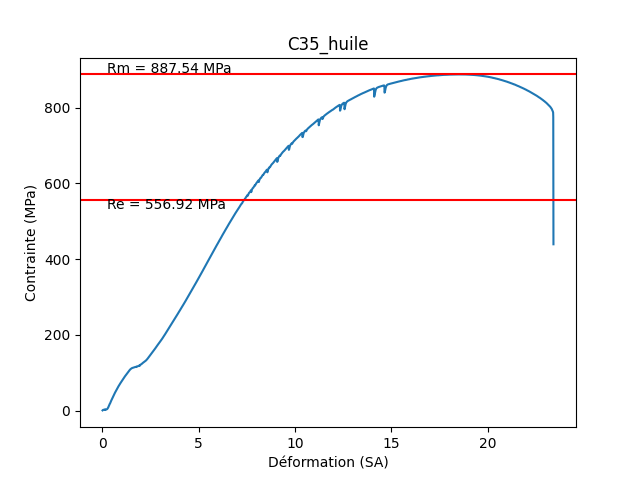

The file beside this chart, header and first rows:
Temps; Déplacement; Charge
(s); (mm); (N)
0,00000; 0,00000; 6,39242
0,10000; 0,00269; 25,09809
0,20000; 0,01040; 76,57439
0,30000; 0,01842; 88,85593
0,40000; 0,02601; 98,59830
0,50000; 0,03318; 107,87816
0,60000; 0,03988; 118,60782
0,70000; 0,04676; 133,10725
0,80000; 0,05345; 146,98058
0,90000; 0,05997; 164,27480
1,00000; 0,06684; 74,12499
1,10000; 0,07348; 104,66399
1,20000; 0,08006; 121,61458
1,30000; 0,08693; 137,27226
1,40000; 0,09339; 153,08270
1,50000; 0,10009; 169,80203
1,60000; 0,10696; 196,23453
1,70000; 0,11330; 239,08240
1,80000; 0,12012; 294,45508
1,90000; 0,12681; 358,55127
2,00000; 0,13339; 432,16544
2,10000; 0,14021; 515,82367
2,20000; 0,14678; 601,22534
2,30000; 0,15336; 694,40155
2,40000; 0,16018; 792,90356
2,50000; 0,16663; 885,60626
2,60000; 0,17333; 931,32190
2,70000; 0,18021; 1035,89685
2,80000; 0,18672; 1127,95508
2,90000; 0,19342; 1215,77185
3,00000; 0,20018; 1308,00598
3,10000; 0,20669; 1389,93188
3,20000; 0,21345; 1483,01526
3,30000; 0,21997; 1564,73315
3,40000; 0,22660; 1647,85034
3,50000; 0,23348; 1738,68408
3,60000; 0,24005; 1817,44043
3,70000; 0,24669; 1895,63147
3,80000; 0,25357; 1981,87488
3,90000; 0,26008; 2056,65967
4,00000; 0,26672; 2137,31030
4,10000; 0,27354; 2217,67334
4,20000; 0,27999; 2290,74487
4,30000; 0,28675; 2370,79150
4,40000; 0,29351; 2444,94043
4,50000; 0,30002; 2517,57153
4,60000; 0,30684; 2596,60010
4,70000; 0,31348; 2667,71680
4,80000; 0,31993; 2737,03516
4,90000; 0,32687; 2815,44556
5,00000; 0,33333; 2881,06567
5,10000; 0,34002; 2953,48340
5,20000; 0,34696; 3025,47119
5,30000; 0,35336; 3087,65430
5,40000; 0,36011; 3159,73877
5,50000; 0,36681; 3221,61792
5,60000; 0,37333; 3285,51465
5,70000; 0,38014; 3353,52344
5,80000; 0,38678; 3414,88037
... 1,514 more rows
